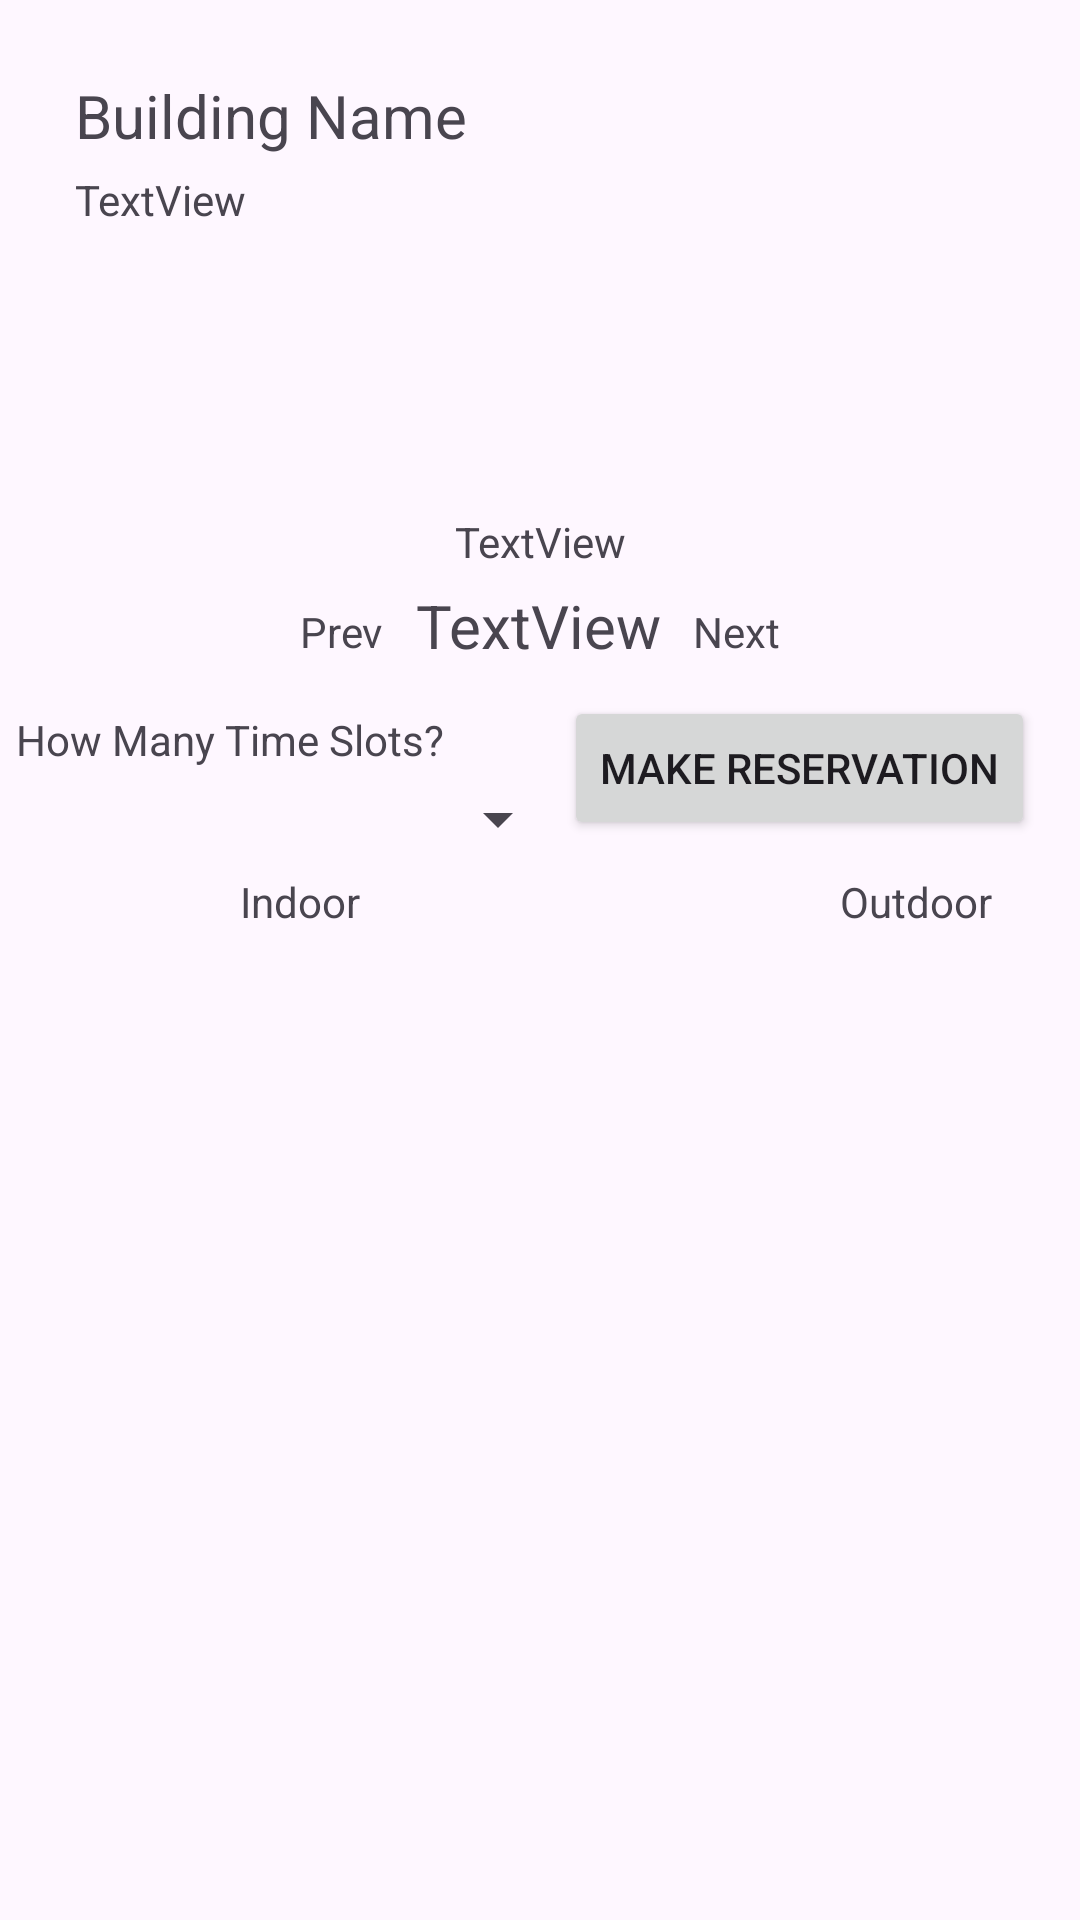

Layout XML and referenced resources for this Android screen:
<!-- AndroidManifest.xml: application theme Theme.FindASeatFinal2 -->
<!-- res/layout/reservation.xml -->
<?xml version="1.0" encoding="utf-8"?>
<androidx.constraintlayout.widget.ConstraintLayout xmlns:android="http://schemas.android.com/apk/res/android"
    xmlns:app="http://schemas.android.com/apk/res-auto"
    xmlns:tools="http://schemas.android.com/tools"
    android:layout_width="match_parent"
    android:layout_height="match_parent"
    tools:context=".MainActivity">

    <androidx.constraintlayout.widget.Guideline
        android:id="@+id/guideline2"
        android:layout_width="wrap_content"
        android:layout_height="wrap_content"
        android:orientation="horizontal"
        app:layout_constraintGuide_percent="0.50" />

    <androidx.constraintlayout.widget.Guideline
        android:id="@+id/guideline3"
        android:layout_width="wrap_content"
        android:layout_height="wrap_content"
        android:orientation="vertical"
        app:layout_constraintGuide_percent="0.5"
        app:layout_constraintTop_toBottomOf="@id/guideline2" />

    <ScrollView
        android:id="@+id/scroll1"
        android:layout_width="0dp"
        android:layout_height="0dp"
        android:layout_centerHorizontal="true"
        android:layout_centerVertical="true"
        app:layout_constraintBottom_toBottomOf="parent"
        app:layout_constraintHorizontal_bias="0.0"
        app:layout_constraintLeft_toLeftOf="parent"
        app:layout_constraintRight_toRightOf="@id/guideline3"
        app:layout_constraintTop_toTopOf="@id/guideline2"
        app:layout_constraintVertical_bias="1.0">

        <LinearLayout
            android:id="@+id/container"
            android:layout_width="wrap_content"
            android:layout_height="match_parent"
            android:orientation="vertical"></LinearLayout>
    </ScrollView>

    <ScrollView
        android:id="@+id/scroll2"
        android:layout_width="0dp"
        android:layout_height="0dp"
        android:layout_centerHorizontal="true"
        android:layout_centerVertical="true"
        app:layout_constraintBottom_toBottomOf="parent"
        app:layout_constraintHorizontal_bias="0.0"
        app:layout_constraintLeft_toLeftOf="@id/guideline3"
        app:layout_constraintRight_toRightOf="parent"
        app:layout_constraintTop_toTopOf="@id/guideline2"
        app:layout_constraintVertical_bias="1.0">

        <LinearLayout
            android:id="@+id/container2"
            android:layout_width="wrap_content"
            android:layout_height="match_parent"
            android:orientation="vertical"></LinearLayout>
    </ScrollView>

    <Button
        android:id="@+id/button9"
        android:layout_width="wrap_content"
        android:layout_height="wrap_content"
        android:layout_marginEnd="15dp"
        android:layout_marginBottom="40dp"
        android:text="Make Reservation"
        app:layout_constraintBottom_toTopOf="@+id/scroll1"
        app:layout_constraintEnd_toEndOf="parent" />

    <TextView
        android:id="@+id/textView19"
        android:layout_width="wrap_content"
        android:layout_height="wrap_content"
        android:layout_marginStart="176dp"
        android:layout_marginEnd="177dp"
        android:layout_marginBottom="10dp"
        android:text="TextView"
        android:textSize="20sp"
        app:layout_constraintBottom_toTopOf="@+id/button9"
        app:layout_constraintEnd_toEndOf="parent"
        app:layout_constraintStart_toStartOf="parent" />

    <TextView
        android:id="@+id/textView23"
        android:layout_width="wrap_content"
        android:layout_height="wrap_content"
        android:layout_marginStart="100dp"
        android:layout_marginBottom="100dp"
        android:text="Prev"
        app:layout_constraintBottom_toTopOf="@+id/scroll1"
        app:layout_constraintStart_toStartOf="parent" />

    <TextView
        android:id="@+id/textView21"
        android:layout_width="375sp"
        android:layout_height="150dp"
        android:layout_marginStart="25dp"
        android:layout_marginTop="5dp"
        android:text="TextView"
        app:layout_constraintStart_toStartOf="parent"
        app:layout_constraintTop_toBottomOf="@+id/textView20" />

    <TextView
        android:id="@+id/textView24"
        android:layout_width="wrap_content"
        android:layout_height="wrap_content"
        android:layout_marginEnd="100dp"
        android:layout_marginBottom="100dp"
        android:text="Next"
        app:layout_constraintBottom_toTopOf="@+id/scroll2"
        app:layout_constraintEnd_toEndOf="parent" />

    <Spinner
        android:id="@+id/spinner2"
        android:layout_width="175dp"
        android:layout_height="wrap_content"
        android:layout_marginStart="15dp"
        android:layout_marginBottom="35dp"
        app:layout_constraintBottom_toTopOf="@+id/scroll1"
        app:layout_constraintStart_toStartOf="parent" />

    <TextView
        android:id="@+id/textView25"
        android:layout_width="wrap_content"
        android:layout_height="wrap_content"
        android:layout_marginEnd="40dp"
        android:layout_marginBottom="5dp"
        android:text="How Many Time Slots?"
        android:textAlignment="center"
        app:layout_constraintBottom_toTopOf="@+id/spinner2"
        app:layout_constraintEnd_toStartOf="@+id/button9" />

    <TextView
        android:id="@+id/textView27"
        android:layout_width="wrap_content"
        android:layout_height="wrap_content"
        android:layout_marginStart="280dp"
        android:layout_marginBottom="10dp"
        android:text="Outdoor"
        app:layout_constraintBottom_toTopOf="@+id/scroll2"
        app:layout_constraintStart_toStartOf="parent" />

    <TextView
        android:id="@+id/textView28"
        android:layout_width="wrap_content"
        android:layout_height="wrap_content"
        android:layout_marginStart="177dp"
        android:layout_marginEnd="177dp"
        android:layout_marginBottom="5dp"
        android:text="TextView"
        app:layout_constraintBottom_toTopOf="@+id/textView19"
        app:layout_constraintEnd_toEndOf="parent"
        app:layout_constraintStart_toStartOf="parent" />

    <TextView
        android:id="@+id/textView26"
        android:layout_width="wrap_content"
        android:layout_height="wrap_content"
        android:layout_marginStart="80dp"
        android:layout_marginBottom="10dp"
        android:text="Indoor"
        app:layout_constraintBottom_toTopOf="@+id/scroll1"
        app:layout_constraintStart_toStartOf="parent" />

    <TextView
        android:id="@+id/textView20"
        android:layout_width="wrap_content"
        android:layout_height="wrap_content"
        android:layout_marginStart="25dp"
        android:layout_marginTop="25dp"
        android:text="Building Name"
        android:textSize="20sp"
        app:layout_constraintStart_toStartOf="parent"
        app:layout_constraintTop_toTopOf="parent" />


</androidx.constraintlayout.widget.ConstraintLayout>
<!-- resources referenced by this layout -->
<resources>
  <style name="Theme.FindASeatFinal2" parent="Base.Theme.FindASeatFinal2" />
  <style name="Base.Theme.FindASeatFinal2" parent="Theme.Material3.DayNight.NoActionBar">
          
          
      </style>
</resources>
